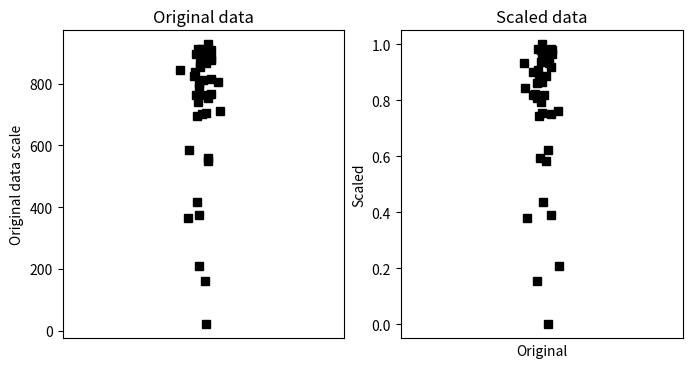

This figure's Python source:
# import libraries
import matplotlib.pyplot as plt
import numpy as np

## create some data

N = 42
data = np.log(np.random.rand(N))*234 + 934

# get min and max
dataMin = min(data)
dataMax = max(data)

# now min-max scale
dataS = (data-dataMin) / (dataMax-dataMin)


# now plot
fig,ax = plt.subplots(1,2,figsize=(8,4))
ax[0].plot(1+np.random.randn(N)/20,data,'ks')
ax[0].set_xlim([0,2])
ax[0].set_xticks([])
ax[0].set_ylabel('Original data scale')
ax[0].set_title('Original data')

ax[1].plot(1+np.random.randn(N)/20,dataS,'ks')
ax[1].set_xlim([0,2])
ax[1].set_xticks([])
ax[1].set_ylabel('Unity-normed data scale')
ax[1].set_title('Scaled data')

plt.show()

## show that scaling doesn't affect the relative values

plt.plot(data,dataS,'ks')
plt.xlabel('Original')
plt.ylabel('Scaled')
plt.show()

## any abitrary data range

# step 1 is to [0,1] normalize as above

# step 2:
newMin = 4
newMax = 8.7

dataSS = dataS*(newMax-newMin) + newMin

# test it!
print([min(dataSS), max(dataSS)])
